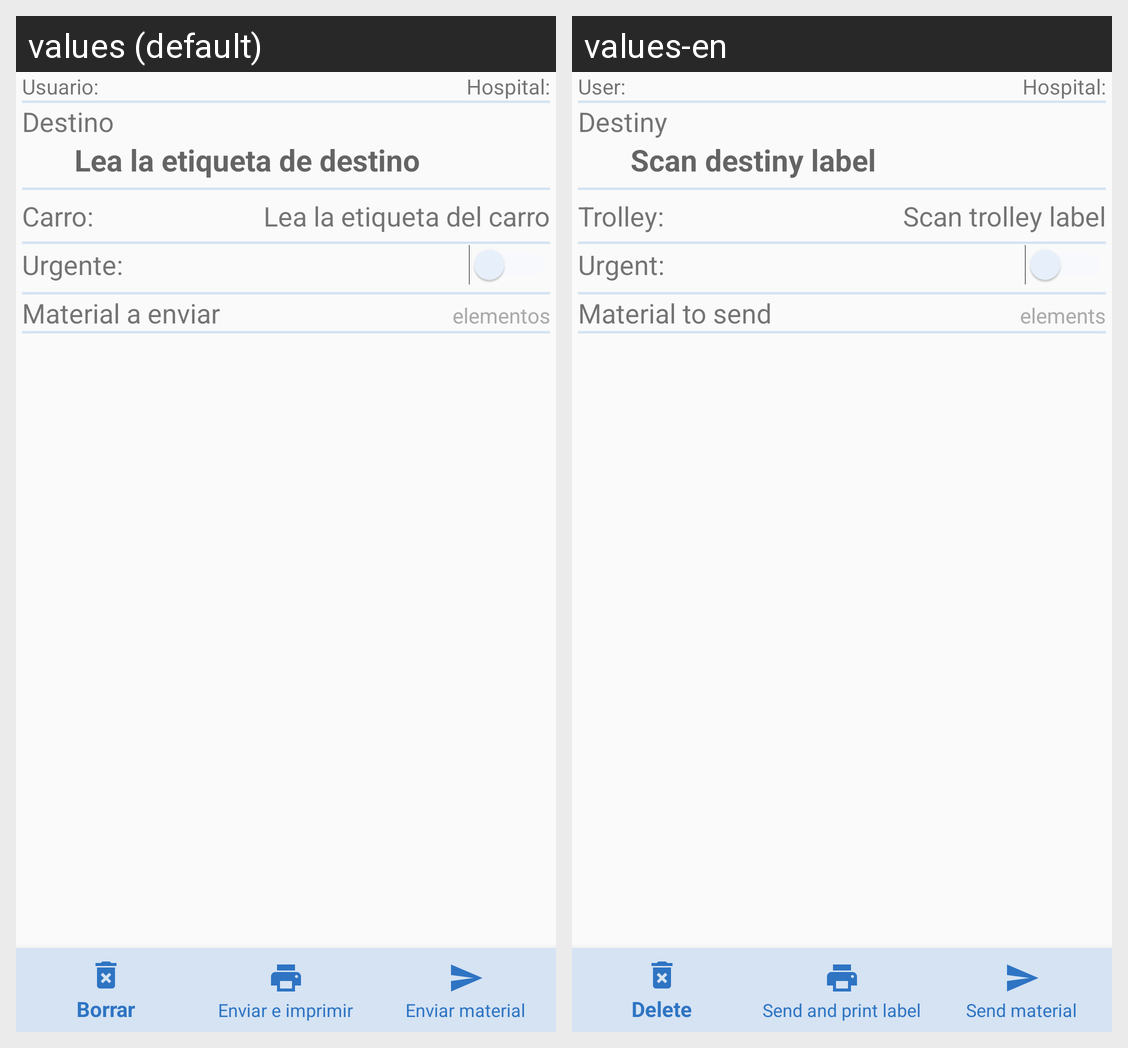

This grid shows one Android layout under two languages. Give, for every string resource on the screen, its name, the default text and each shown locale's text.
Android screen res/layout/activity_shipment.xml rendered under 2 locales, left to right: values (default), values-en. Device: Nexus 5 (rendered at 1080×1920; each locale shown at half size, 540×960, under a caption strip naming it); theme Theme.AppCompat.Light.NoActionBar.
Strings drawn on this screen, with the default value and each locale's value (text and hints the layout hard-codes, and strings that could not be matched under every locale, appear in the picture but are not listed):

identified_user
  values: Usuario:
  values-en: User:

selected_hospital
  values: Hospital:
  values-en: Hospital:

shipment_title
  values: Destino
  values-en: Destiny

shipment_empty
  values: Lea la etiqueta de destino
  values-en: Scan destiny label

trolley
  values: Carro:
  values-en: Trolley:

trolley_hint
  values: Lea la etiqueta del carro
  values-en: Scan trolley label

urgent
  values: Urgente:
  values-en: Urgent:

materials_shipment_title
  values: Material a enviar
  values-en: Material to send

materials_counter
  values: elementos
  values-en: elements
